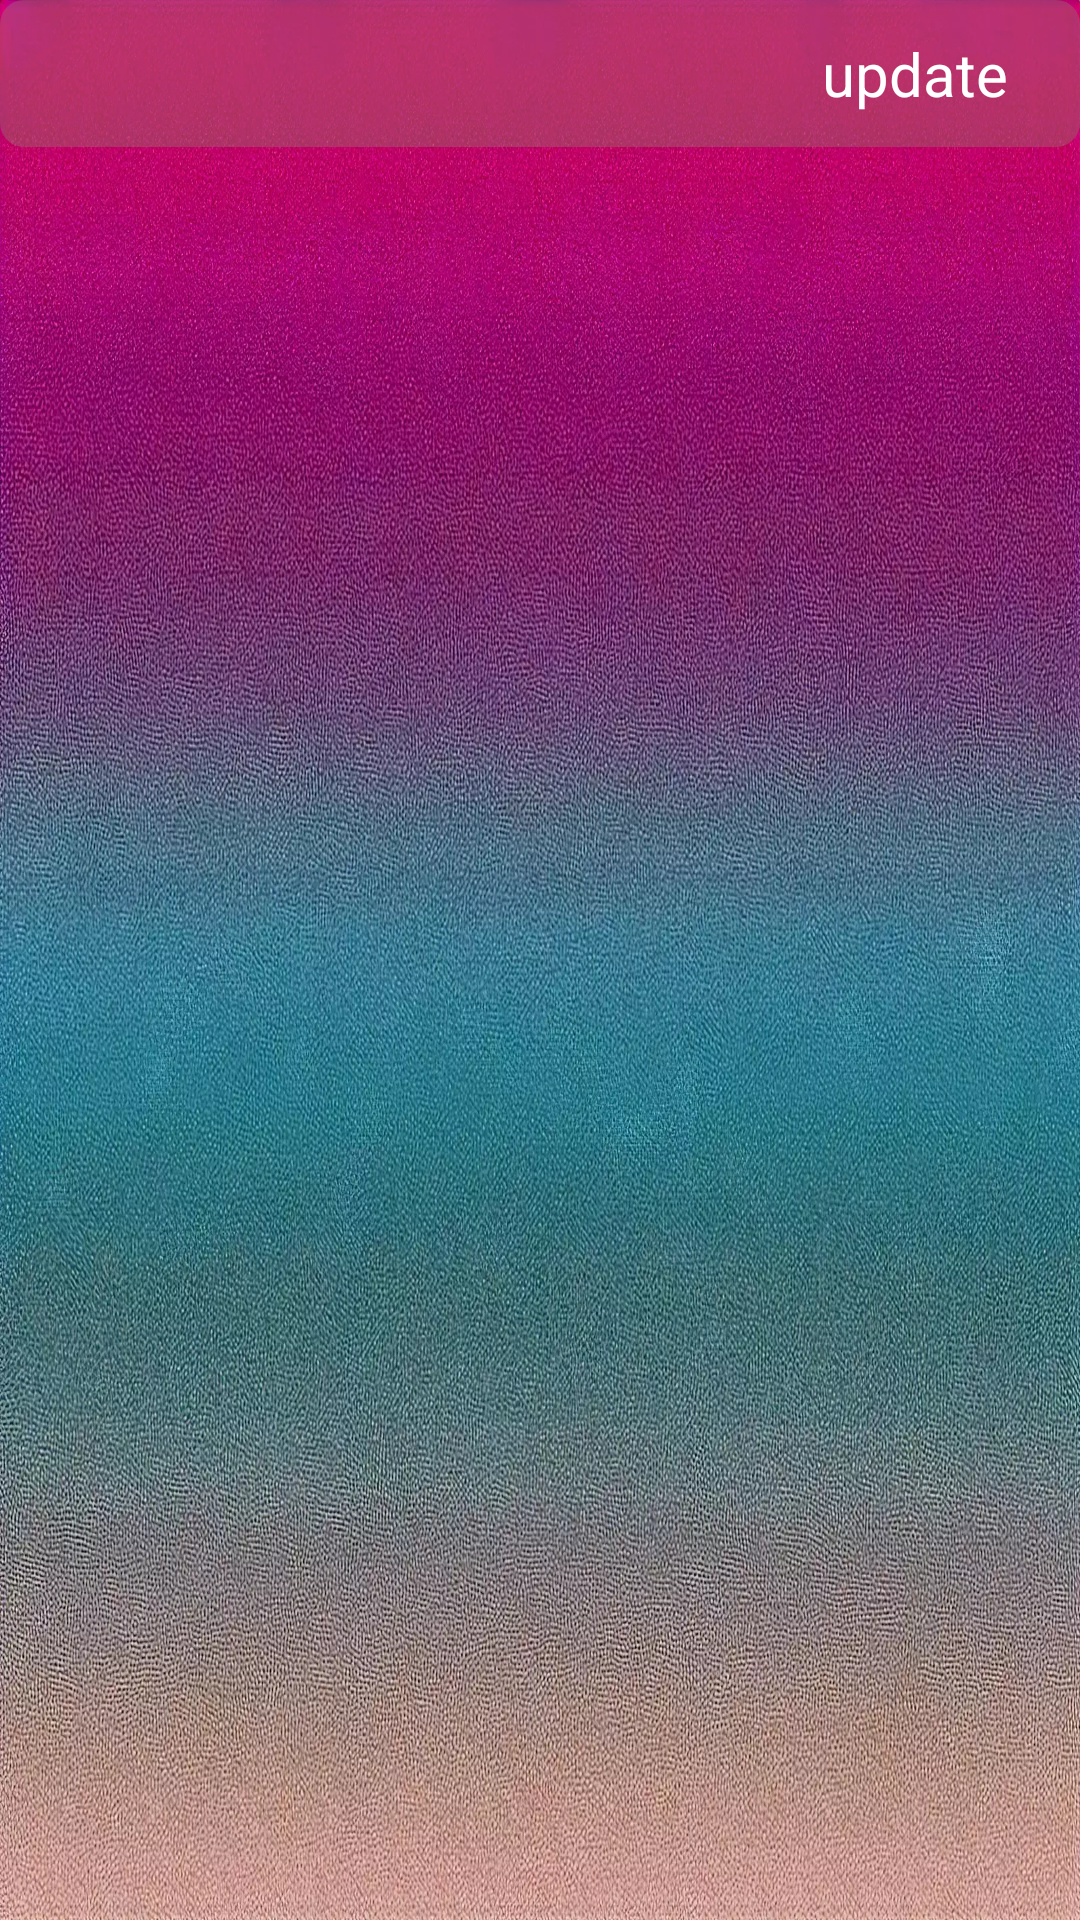

Reconstruct the res/layout file that produces this screen, plus the resources it refers to.
<!-- AndroidManifest.xml: application theme Theme.OpenAiClient -->
<!-- res/layout/activity_prompts.xml -->
<?xml version="1.0" encoding="utf-8"?>
<LinearLayout xmlns:android="http://schemas.android.com/apk/res/android"
    xmlns:app="http://schemas.android.com/apk/res-auto"
    xmlns:tools="http://schemas.android.com/tools"
    android:layout_width="match_parent"
    android:layout_height="match_parent"
    android:orientation="vertical"
    android:background="@mipmap/background"
    android:fitsSystemWindows="true"
    tools:context=".ui.PromptsActivity">
    <LinearLayout
        android:layout_width="match_parent"
        android:layout_height="wrap_content"
        android:background="@drawable/shape_main_activity"
        android:minHeight="45dp"
        android:orientation="horizontal">

        <EditText
            android:id="@+id/input_prompt"
            android:layout_width="0dp"
            android:layout_height="wrap_content"
            android:layout_gravity="center_vertical"
            android:layout_marginLeft="18dp"
            android:layout_weight="1"
            android:background="@null"
            android:gravity="center|left"
            android:singleLine="true"
            android:maxLines="1"
            android:textAllCaps="true" />

        <TextView
            android:id="@+id/tv_update_prompt"
            android:layout_width="wrap_content"
            android:layout_height="wrap_content"
            android:layout_gravity="center"
            android:layout_marginLeft="5dp"
            android:layout_marginTop="5dp"
            android:layout_marginRight="18dp"
            android:layout_marginBottom="5dp"
            android:background="@drawable/shape_msg_send"
            android:gravity="center"
            android:padding="6dp"
            android:text="@string/update"
            android:textColor="#fff"
            android:textSize="20sp" />

    </LinearLayout>
    <androidx.recyclerview.widget.RecyclerView
        android:id="@+id/rv_prompts"
        android:layout_width="match_parent"
        android:layout_height="0dp"
        android:layout_weight="1" />

</LinearLayout>
<!-- resources referenced by this layout -->
<resources>
  <!-- drawable shape_main_activity (drawable) -->
  <?xml version="1.0" encoding="utf-8"?>
  <shape xmlns:android="http://schemas.android.com/apk/res/android">
      
      <solid android:color="#6B947369" />
  
      <corners android:radius="8dp" />
  
  
  </shape>
  <!-- mipmap background: webp bitmap (mipmap-xxhdpi, 826022 bytes) -->
  <string name="update">update</string>
  <style name="Theme.OpenAiClient" parent="Base.Theme.OpenAiClient" />
  <style name="Base.Theme.OpenAiClient" parent="Theme.Material3.DayNight.NoActionBar">
          
          
          <item name="android:windowTranslucentNavigation">false</item>
      </style>
</resources>
